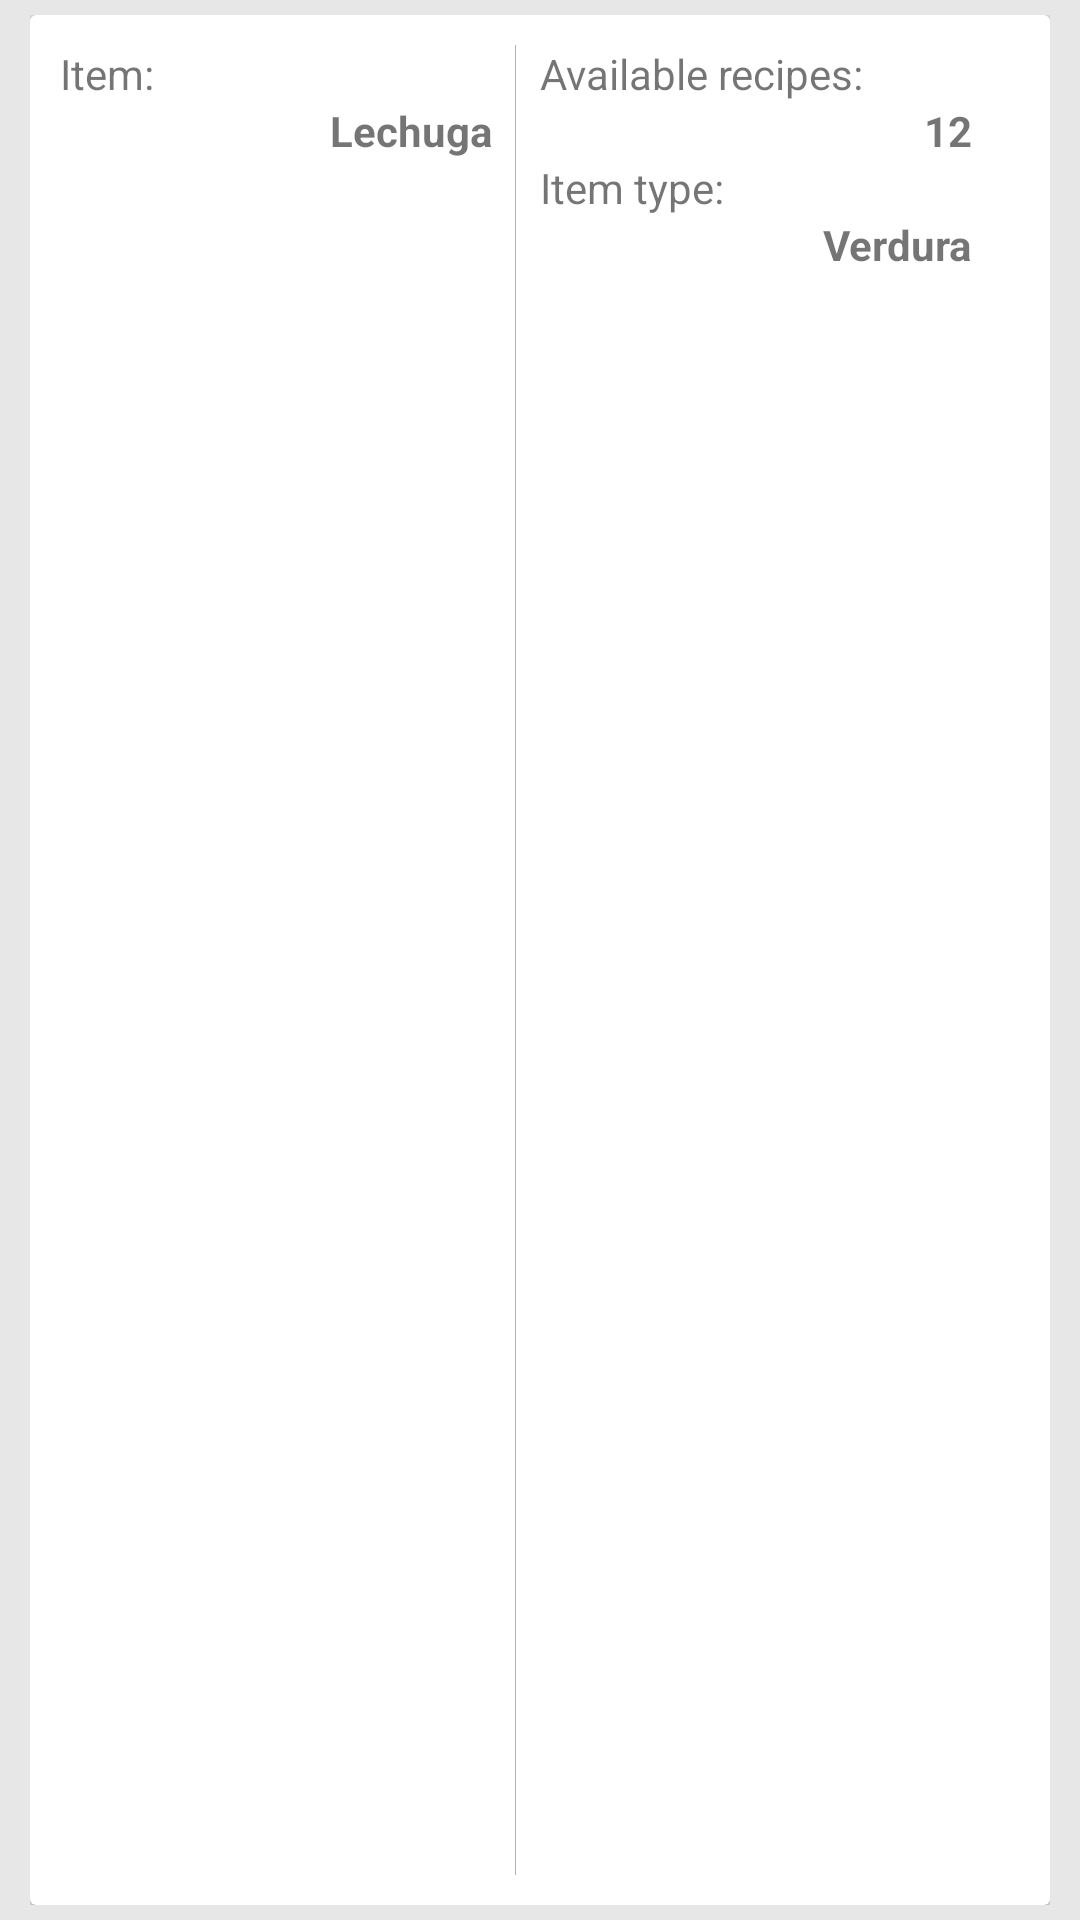

Here is an Android app screen rendered from its layout file. Give the layout XML and the strings, colors and styles it references.
<!-- AndroidManifest.xml: application theme AppTheme -->
<!-- res/layout/food_recycler_item.xml -->
<?xml version="1.0" encoding="utf-8"?>
<LinearLayout xmlns:android="http://schemas.android.com/apk/res/android"
    xmlns:app="http://schemas.android.com/apk/res-auto"
    xmlns:card_view="http://schemas.android.com/tools"
    android:orientation="vertical"
    android:layout_width="match_parent"
    android:layout_height="wrap_content"
    android:paddingLeft="10dp"
    android:paddingRight="10dp"
    android:paddingTop="5dp"
    android:paddingBottom="5dp"
    android:background="@color/background_cardviews">
    <android.support.v7.widget.CardView
        android:id="@+id/cardview_cupboard"
        android:layout_width="match_parent"
        android:layout_height="wrap_content"
        app:cardElevation="2dp"
        card_view:cardUseCompatPadding="true"
        card_view:cardCornerRadius="2dp">
        <LinearLayout
            android:layout_width="match_parent"
            android:layout_height="match_parent"
            android:orientation="vertical"
            android:padding="10dp">
            <RelativeLayout
                android:layout_width="wrap_content"
                android:layout_height="wrap_content"
                android:orientation="horizontal">
                
                    
                    
                    
                    
                    
                    
                    
                    
                <LinearLayout
                    android:layout_width="match_parent"
                    android:layout_height="wrap_content"
                    android:weightSum="2">
                    <LinearLayout
                        android:layout_width="0dp"
                        android:layout_height="match_parent"
                        android:layout_weight="0.9"
                        android:orientation="vertical">
                        <TextView
                            android:layout_width="wrap_content"
                            android:layout_height="wrap_content"
                            android:text="@string/name_prefix"
                            android:maxLines="1"/>
                        <TextView
                            android:id="@+id/item_name"
                            android:layout_width="wrap_content"
                            android:layout_height="wrap_content"
                            android:text="Lechuga"
                            android:layout_gravity="right"
                            android:textStyle="bold"/>
                    </LinearLayout>
                    <LinearLayout
                        android:layout_width="0dp"
                        android:layout_height="match_parent"
                        android:layout_weight=".1"
                        android:gravity="center">
                        <View
                            android:layout_width="1px"
                            android:layout_height="match_parent"
                            android:background="@color/gray_divider"/>
                    </LinearLayout>
                    <LinearLayout
                        android:layout_width="0dp"
                        android:layout_height="match_parent"
                        android:layout_weight="0.9"
                        android:orientation="vertical">
                        <TextView
                            android:layout_width="wrap_content"
                            android:layout_height="wrap_content"
                            android:text="@string/recipes_available"
                            android:maxLines="1"/>
                        <TextView
                            android:id="@+id/number_recipes"
                            android:layout_width="wrap_content"
                            android:layout_height="wrap_content"
                            android:text="12"
                            android:maxLines="1"
                            android:layout_gravity="right"
                            android:textStyle="bold"/>
                        <TextView
                            android:layout_width="wrap_content"
                            android:layout_height="wrap_content"
                            android:text="@string/item_type"
                            android:maxLines="1"/>
                        <TextView
                            android:id="@+id/item_type"
                            android:layout_width="wrap_content"
                            android:layout_height="wrap_content"
                            android:text="Verdura"
                            android:maxLines="1"
                            android:layout_gravity="right"
                            android:textStyle="bold"/>
                    </LinearLayout>
                </LinearLayout>
            </RelativeLayout>
            
                
                
                
                
                    
                    
                    
            
            
                
                
                
                
                
                    
                    
                    
                    
                    
                    
                    
                
                    
                    
                    
                    
                    
                    
                    
                
                    
                    
                    
                    
                    
                    
                    
            
        </LinearLayout>


    </android.support.v7.widget.CardView>
</LinearLayout>
<!-- resources referenced by this layout -->
<resources>
  <color name="background_cardviews">#e7e7e7</color>
  <color name="black_remove_all">#0e0000</color>
  <color name="gray_divider">#B3B3B3</color>
  <color name="green_add">#216900</color>
  <color name="red_remove">#640000</color>
  <!-- mipmap ic_launcher: png bitmap (mipmap-hdpi, 10685 bytes) -->
  <string name="add_item">Add</string>
  <string name="item_type">Item type:</string>
  <string name="name_prefix">Item:</string>
  <string name="recipes_available">Available recipes:</string>
  <string name="remove_all">Delete item</string>
  <string name="remove_one">Remove</string>
  <style name="AppTheme" parent="Theme.AppCompat.Light.NoActionBar">
          
          <item name="colorPrimary">@color/colorPrimary</item>
          <item name="colorPrimaryDark">@color/colorPrimaryDark</item>
          <item name="colorAccent">@color/colorAccent</item>
          <item name="android:textColorSecondary">#fff</item>
  
      </style>
  <color name="colorPrimary">#3F51B5</color>
  <color name="colorPrimaryDark">#303F9F</color>
  <color name="colorAccent">#FF4081</color>
</resources>
